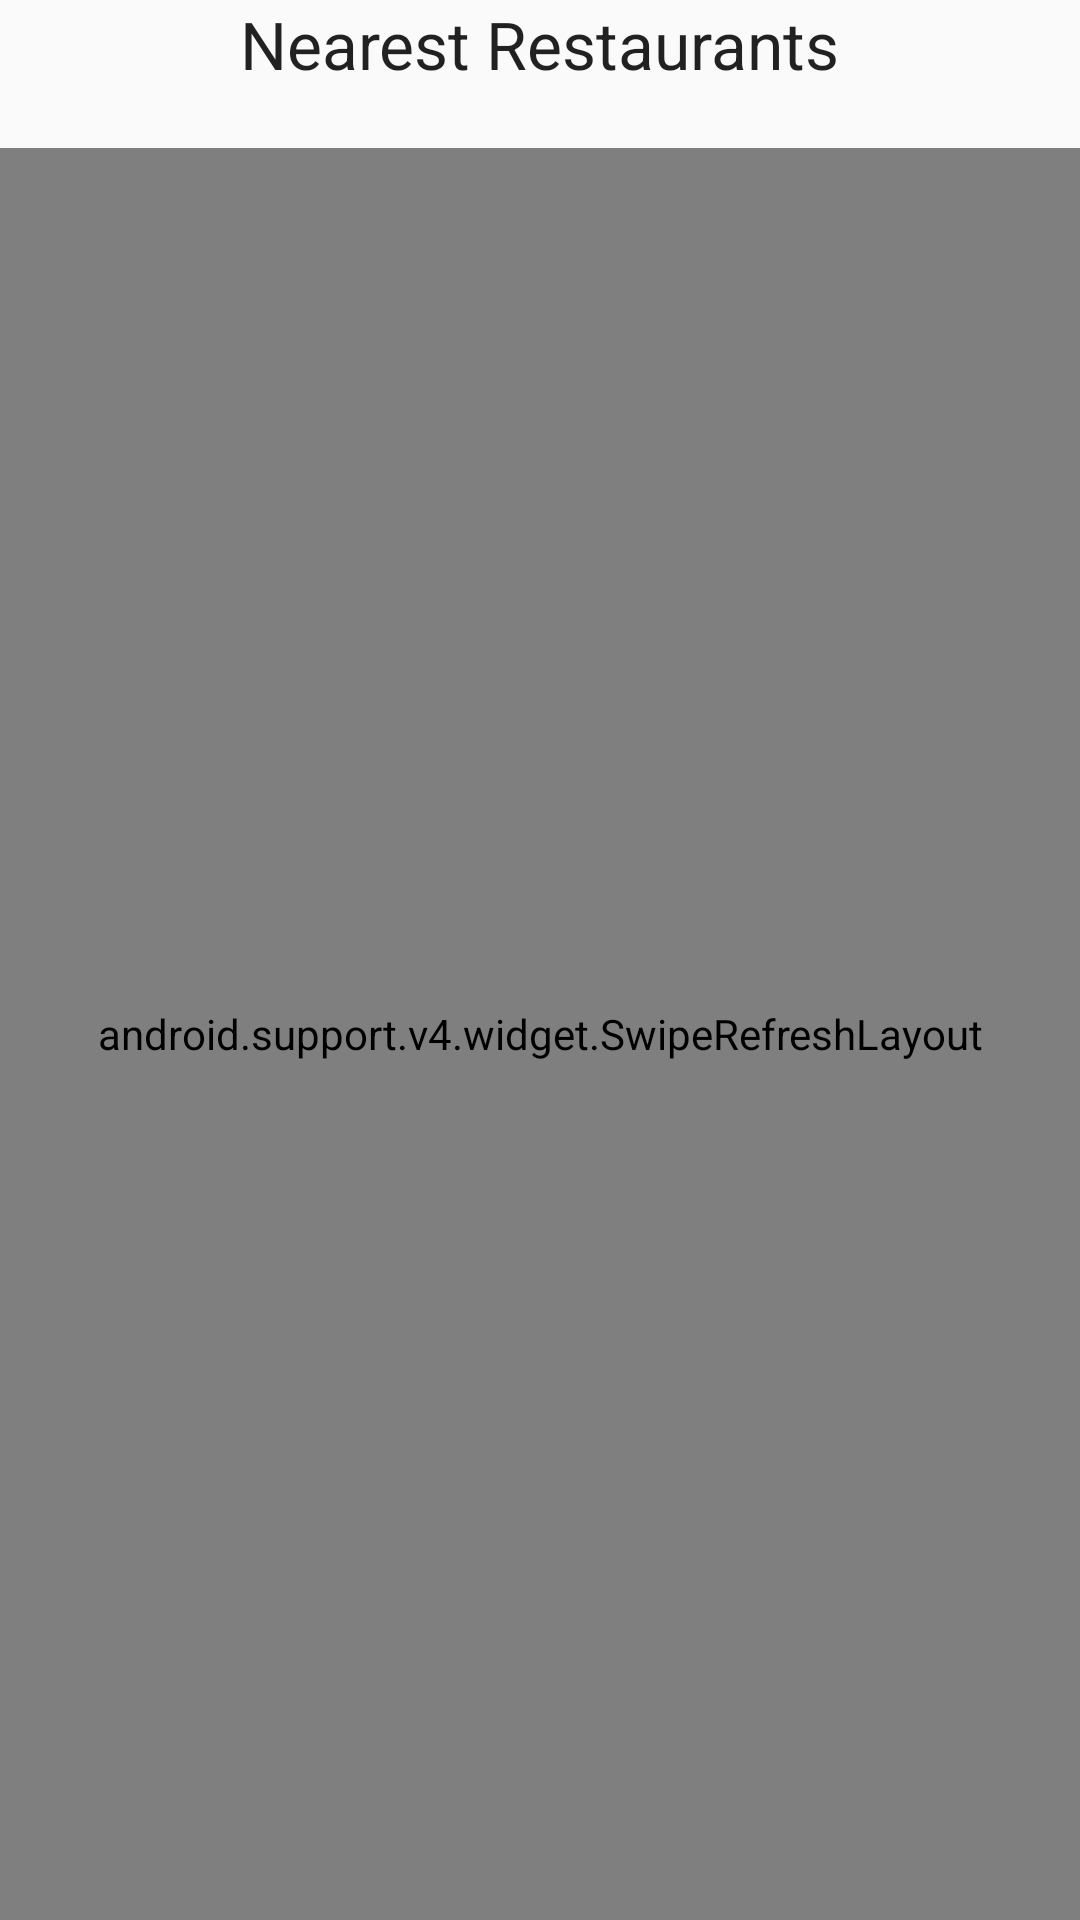

Produce the Android XML layout that renders to this screen, including the resource entries it uses.
<!-- AndroidManifest.xml: application theme MyTheme -->
<!-- res/layout/activity_main_display.xml -->
<?xml version="1.0" encoding="utf-8"?>
<android.support.v4.widget.DrawerLayout
    xmlns:android="http://schemas.android.com/apk/res/android"
    xmlns:tools="http://schemas.android.com/tools"
    android:id="@+id/drawer_layout"
    android:layout_width="match_parent"
    android:layout_height="match_parent">

    
    <RelativeLayout
        android:layout_width="match_parent" android:layout_height="match_parent"
        android:clickable="false">
        <TextView
            android:textAppearance="?android:attr/textAppearanceLarge"
            android:layout_width="wrap_content"
            android:layout_height="wrap_content"
            android:text="Nearest Restaurants"
            android:id="@+id/searchedRestaurants"
            android:layout_alignParentTop="true"
            android:layout_centerHorizontal="true" />

        <android.support.v4.widget.SwipeRefreshLayout
            xmlns:android="http://schemas.android.com/apk/res/android"
            android:id="@+id/swipeContainer"
            android:layout_below="@+id/searchedRestaurants"
            android:layout_marginTop="20dp"
            android:layout_width="match_parent"
            android:layout_height="match_parent">
        <ListView
            android:layout_width="wrap_content"
            android:layout_height="fill_parent"
            android:id="@+id/restaurantListView"
            android:divider="@null"
            android:dividerHeight="10dp"
            android:listSelector="@android:color/transparent"
            android:cacheColorHint="@android:color/transparent"
            android:headerDividersEnabled="true"
            android:footerDividersEnabled="true"
            android:layout_alignParentStart="true"
             />
        </android.support.v4.widget.SwipeRefreshLayout>

    </RelativeLayout>

    
    <ListView
        android:id="@+id/navList"
        android:layout_width="200dp"
        android:layout_height="match_parent"
        android:layout_gravity="left|start"
        android:background="#2979FF"/>

</android.support.v4.widget.DrawerLayout>
<!-- resources referenced by this layout -->
<resources>
  <style name="MyTheme" parent="@style/Theme.AppCompat.Light.DarkActionBar">
          <item name="colorPrimary">#2979FF</item>
          <item name="colorPrimaryDark">#2962FF</item>
      </style>
</resources>
